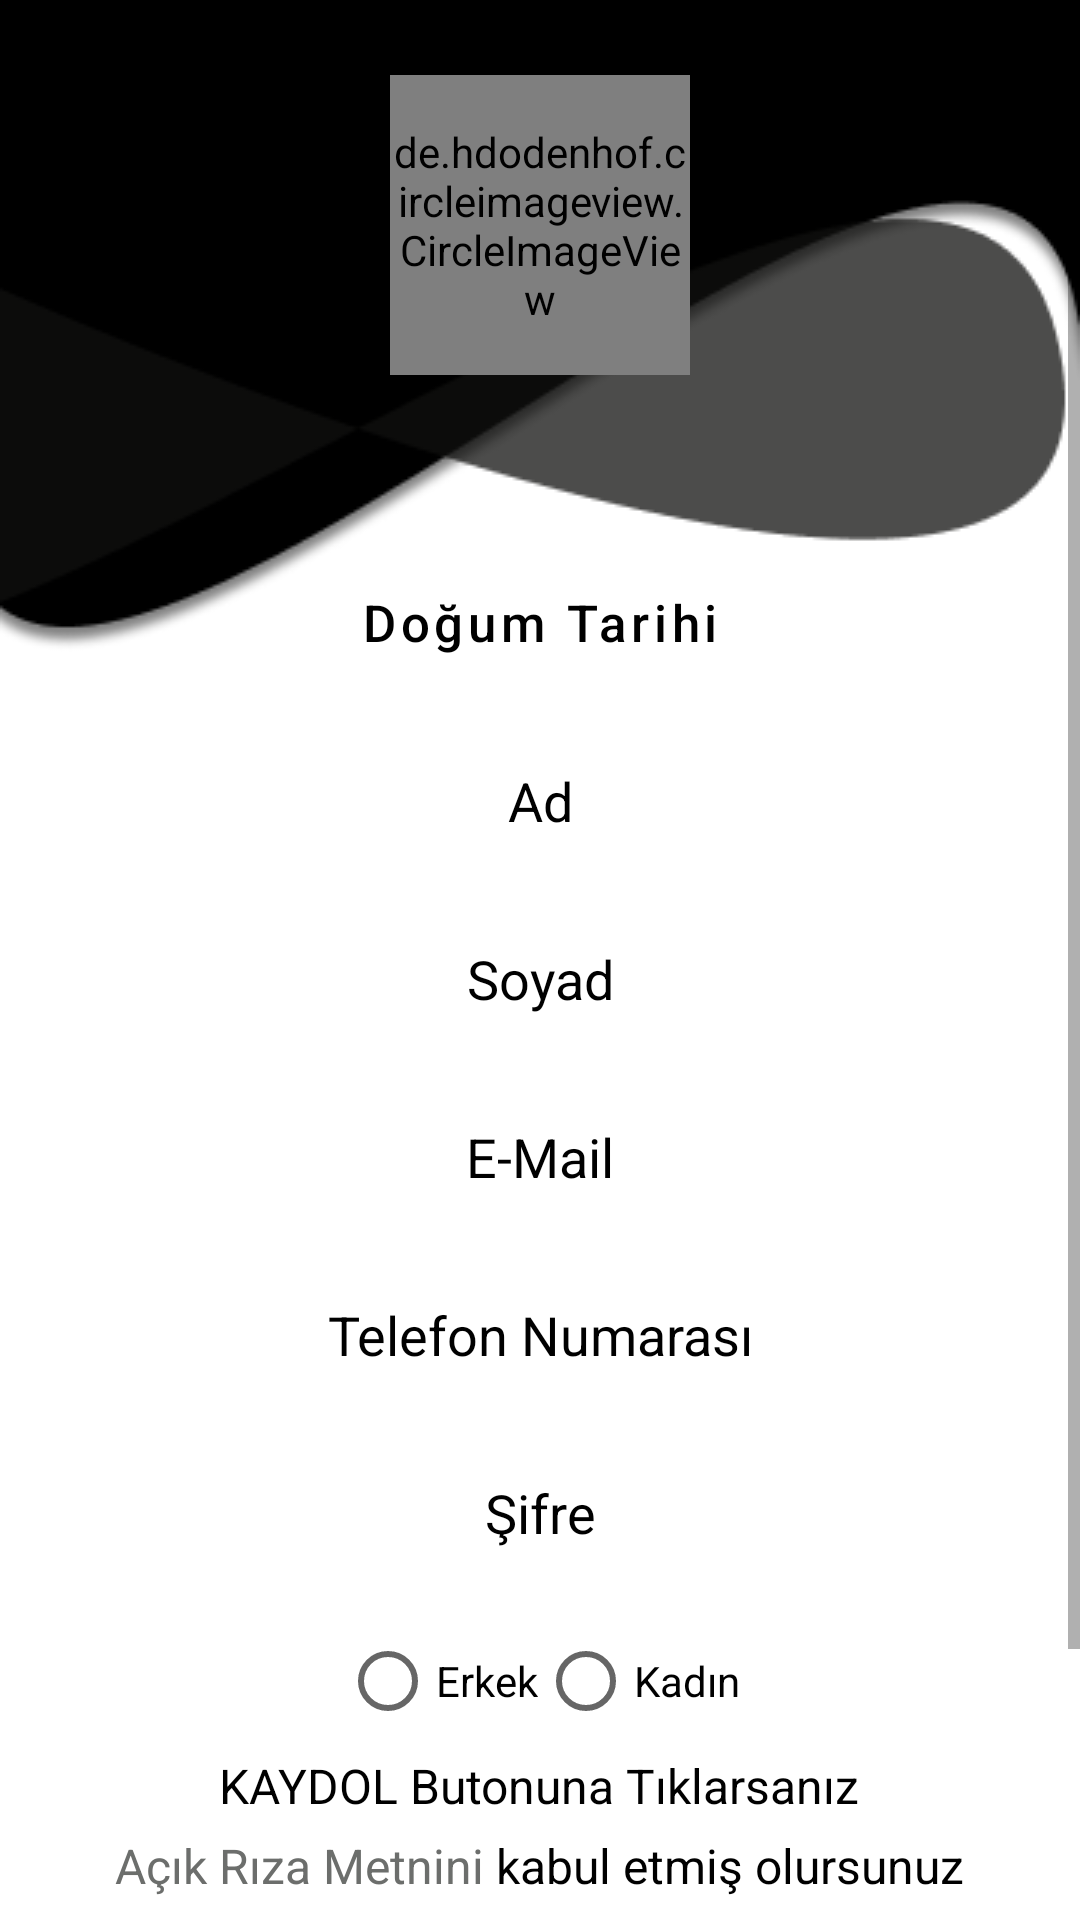

This screen was rendered from an Android layout file. Write that file and the resources it references.
<!-- AndroidManifest.xml: application theme Theme.DeepfakeVideoDetectionApp -->
<!-- res/layout/fragment_create.xml -->
<ScrollView

    xmlns:android="http://schemas.android.com/apk/res/android"
    xmlns:app="http://schemas.android.com/apk/res-auto"
    xmlns:tools="http://schemas.android.com/tools"
    android:layout_width="match_parent"
    android:layout_height="match_parent"
    android:background="@drawable/bg_signup_screen"
    tools:context=".ui.fragment.create.CreateFragment">

    <androidx.constraintlayout.widget.ConstraintLayout
        android:layout_width="match_parent"
        android:layout_height="wrap_content">

        <LinearLayout
            android:layout_width="match_parent"
            android:layout_height="wrap_content"
            android:gravity="center"
            android:orientation="vertical"
            app:layout_constraintBottom_toBottomOf="parent"
            app:layout_constraintEnd_toEndOf="parent"
            app:layout_constraintHorizontal_bias="0.5"
            app:layout_constraintStart_toStartOf="parent"
            app:layout_constraintTop_toTopOf="parent">

            <de.hdodenhof.circleimageview.CircleImageView
                android:id="@+id/imageView4"
                android:layout_width="100dp"
                android:layout_height="100dp"
                android:layout_marginTop="25dp"
                android:src="@drawable/ic_add_image"
                app:civ_border_color="@color/gray"
                app:civ_border_width="5dp" />

            <com.google.android.material.button.MaterialButton
                android:id="@+id/dateOfBirthDateText"
                android:layout_width="match_parent"
                android:layout_height="wrap_content"
                android:layout_marginHorizontal="50dp"
                android:layout_marginTop="55dp"
                android:background="@drawable/edittext_background"
                android:hint="@string/dateOfBirth"
                android:padding="10dp"
                android:singleLine="true"
                android:textAlignment="center"
                android:textAllCaps="false"
                android:textColorHint="@color/black"
                android:textSize="17sp"
                app:backgroundTint="#504E4E"
                app:iconPadding="10dp" />

            <EditText
                android:id="@+id/nameEditText"
                android:layout_width="match_parent"
                android:layout_height="wrap_content"
                android:layout_marginHorizontal="50dp"
                android:layout_marginTop="5dp"
                android:background="@drawable/edittext_background"
                android:ems="10"
                android:hint="@string/name"
                android:inputType="textPersonName"
                android:padding="15dp"
                android:textAlignment="center"
                android:textColor="@color/black_white_color"
                android:textColorHint="@color/black_white_color" />

            <EditText
                android:id="@+id/surnameEditText"
                android:layout_width="match_parent"
                android:layout_height="wrap_content"
                android:layout_marginHorizontal="50dp"
                android:layout_marginTop="5dp"
                android:background="@drawable/edittext_background"
                android:ems="10"
                android:hint="@string/surname"
                android:inputType="textPersonName"
                android:padding="15dp"
                android:textAlignment="center"
                android:textColor="@color/black_white_color"
                android:textColorHint="@color/black_white_color" />

            <EditText
                android:id="@+id/emailEditText"
                android:layout_width="match_parent"
                android:layout_height="wrap_content"
                android:layout_marginHorizontal="50dp"
                android:layout_marginTop="5dp"
                android:background="@drawable/edittext_background"
                android:ems="10"
                android:hint="@string/e_mail"
                android:padding="15dp"
                android:textAlignment="center"
                android:textColor="@color/black_white_color"
                android:textColorHint="@color/black_white_color" />

            <ProgressBar
                android:id="@+id/progressBar"
                style="?android:attr/progressBarStyle"
                android:layout_width="wrap_content"
                android:layout_height="wrap_content"
                android:visibility="gone" />

            <EditText
                android:id="@+id/numberEditText"
                android:layout_width="match_parent"
                android:layout_height="wrap_content"
                android:layout_marginHorizontal="50dp"
                android:layout_marginTop="5dp"
                android:background="@drawable/edittext_background"
                android:ems="10"
                android:hint="@string/phone_number"
                android:inputType="phone"
                android:maxLength="10"
                android:padding="15dp"
                android:textAlignment="center"
                android:textColor="@color/black_white_color"
                android:textColorHint="@color/black_white_color" />

            <EditText
                android:id="@+id/passwordEditText"
                android:layout_width="match_parent"
                android:layout_height="wrap_content"
                android:layout_marginHorizontal="50dp"
                android:layout_marginTop="5dp"
                android:background="@drawable/edittext_background"
                android:ems="10"
                android:hint="@string/password"
                android:inputType="textPassword"
                android:padding="15dp"
                android:textAlignment="center"
                android:textColor="@color/black_white_color"
                android:textColorHint="@color/black_white_color" />

            <RadioGroup
                android:id="@+id/radioGroup"
                android:layout_width="wrap_content"
                android:layout_height="wrap_content"
                android:layout_marginTop="5dp"
                android:orientation="horizontal">

                <RadioButton
                    android:id="@+id/radioButtonMale"
                    android:layout_width="wrap_content"
                    android:layout_height="match_parent"
                    android:text="@string/man"
                    android:textColor="@color/black_white_color" />

                <RadioButton
                    android:id="@+id/radioButtonFemale"
                    android:layout_width="match_parent"
                    android:layout_height="wrap_content"
                    android:text="@string/woman"
                    android:textColor="@color/black_white_color" />
            </RadioGroup>

            <TextView
                android:id="@+id/textViewKvkkClickText"
                android:layout_width="wrap_content"
                android:layout_height="wrap_content"
                android:text="@string/click_create_button"
                android:textAlignment="center"
                android:textColor="@color/black_white_color"
                android:textSize="16sp" />

            <LinearLayout
                android:id="@+id/linearLayoutBottomSheet"
                android:layout_width="wrap_content"
                android:layout_height="wrap_content"
                android:layout_marginTop="5dp"
                android:orientation="horizontal">

                <TextView
                    android:id="@+id/textViewKvkkText"
                    android:layout_width="wrap_content"
                    android:layout_height="wrap_content"
                    android:text="@string/kvkk_text_accept"
                    android:textAlignment="center"
                    android:textColor="@color/gray"
                    android:textSize="16sp" />

                <TextView
                    android:id="@+id/textViewKvkkTextAccept"
                    android:layout_width="wrap_content"
                    android:layout_height="wrap_content"
                    android:layout_marginStart="4dp"
                    android:text="@string/you_accept"
                    android:textAlignment="center"
                    android:textColor="@color/black_white_color"
                    android:textSize="16sp" />
            </LinearLayout>

            <androidx.appcompat.widget.AppCompatButton
                android:id="@+id/fcreateButton"
                android:layout_width="wrap_content"
                android:layout_height="wrap_content"
                android:layout_marginTop="10dp"
                android:background="@drawable/edittext_message_background"
                android:text="@string/register"
                app:layout_constraintBottom_toTopOf="@+id/loginTextView" />

            <LinearLayout
                android:id="@+id/linearLayoutText"
                android:layout_width="wrap_content"
                android:layout_height="wrap_content"
                android:layout_marginVertical="15dp"
                android:orientation="horizontal">

                <TextView
                    android:id="@+id/textViewAccount"
                    android:layout_width="wrap_content"
                    android:layout_height="wrap_content"
                    android:text="@string/already_have_account"
                    android:textAlignment="center"
                    android:textColor="@color/black_white_color"
                    android:textSize="16sp" />

                <TextView
                    android:id="@+id/loginTextView"
                    android:layout_width="wrap_content"
                    android:layout_height="wrap_content"
                    android:layout_marginStart="6dp"
                    android:text="@string/log_in"
                    android:textAlignment="center"
                    android:textColor="@color/gray"
                    android:textSize="18sp"
                    android:textStyle="bold" />
            </LinearLayout>
        </LinearLayout>
    </androidx.constraintlayout.widget.ConstraintLayout>
</ScrollView>
<!-- resources referenced by this layout -->
<resources>
  <color name="black">#FF000000</color>
  <color name="black_white_color">#000000</color>
  <color name="gray">#6C6E6C</color>
  <!-- drawable bg_signup_screen: png bitmap (drawable, 10312 bytes) -->
  <!-- drawable edittext_message_background (drawable) -->
  <?xml version="1.0" encoding="utf-8"?>
  <shape
  
      xmlns:android="http://schemas.android.com/apk/res/android">
      <solid android:color="#EAE7E7" />
      <corners android:radius="20dp" />
      <solid android:color="@color/gray" />
  </shape>
  <!-- drawable ic_add_image (drawable) -->
  <vector
  
      xmlns:android="http://schemas.android.com/apk/res/android"
      android:width="512dp"
      android:height="512dp"
      android:viewportWidth="512"
      android:viewportHeight="512">
      <path
          android:fillColor="#FFFFFF"
          android:pathData="M233,1c-49.4,4.8 -95,23 -135,53.8 -19.5,15 -44.8,43.2 -59.4,66.2 -6.3,9.9 -18.6,35.1 -23,47.1 -4.9,13.4 -10.2,34 -12.8,49.9 -3.1,19.5 -3.1,56.5 0,76 4.5,27.6 11.6,49.8 23.7,74.5 13.2,26.9 26.9,46 48.9,68.1 22.1,22 41.2,35.7 68.1,48.9 24.7,12.1 46.9,19.2 74.5,23.7 19.5,3.1 56.5,3.1 76,-0 27.6,-4.5 49.8,-11.6 74.5,-23.7 26.9,-13.2 46,-26.9 68.1,-48.9 22,-22.1 35.7,-41.2 48.9,-68.1 8.8,-17.9 13.2,-29.6 18,-47.6 6.3,-24 7.8,-37.1 7.8,-64.9 0,-27.8 -1.5,-40.9 -7.8,-64.9 -4.8,-18 -9.2,-29.7 -18,-47.6 -13.2,-26.9 -26.9,-46 -48.9,-68.1 -22.1,-22 -41.2,-35.7 -68.1,-48.9 -24.6,-12.1 -47.4,-19.3 -74,-23.5 -14.7,-2.3 -47.5,-3.4 -61.5,-2zM288,66.9c40,7 74.9,25.1 103.5,53.6 29.2,29.2 47.2,64.6 54.2,106.5 2.4,14.4 2.4,43.6 0,58 -7,41.9 -25,77.3 -54.2,106.5 -29.2,29.2 -64.6,47.2 -106.5,54.2 -14.4,2.4 -43.6,2.4 -58,-0 -41.9,-7 -77.3,-25 -106.5,-54.2 -29.2,-29.2 -47.2,-64.6 -54.2,-106.5 -2.4,-14.4 -2.4,-43.6 0,-58 9.6,-57.5 41.6,-105.2 90.7,-135.2 24.4,-14.9 48.9,-22.9 83,-27.2 8.2,-1 36.9,0.4 48,2.3z"
          android:strokeColor="#00000000" />
      <path
          android:fillColor="#FFFFFF"
          android:pathData="M224,176l0,48 -48,-0 -48,-0 0,32 0,32 48,-0 48,-0 0,48 0,48 32,-0 32,-0 0,-48 0,-48 48,-0 48,-0 0,-32 0,-32 -48,-0 -48,-0 0,-48 0,-48 -32,-0 -32,-0 0,48z"
          android:strokeColor="#00000000" />
  </vector>
  <string name="already_have_account">Zaten hesabın var mı?</string>
  <string name="click_create_button">KAYDOL Butonuna Tıklarsanız</string>
  <string name="dateOfBirth">Doğum Tarihi</string>
  <string name="e_mail">E-Mail</string>
  <string name="kvkk_text_accept">Açık Rıza Metnini</string>
  <string name="log_in">Giriş Yap</string>
  <string name="man">Erkek</string>
  <string name="name">Ad</string>
  <string name="password">Şifre</string>
  <string name="phone_number">Telefon Numarası</string>
  <string name="register">Kaydol</string>
  <string name="surname">Soyad</string>
  <string name="woman">Kadın</string>
  <string name="you_accept">kabul etmiş olursunuz</string>
  <style name="Theme.DeepfakeVideoDetectionApp" parent="Theme.MaterialComponents.DayNight.NoActionBar">
          
          <item name="colorPrimary">@color/purple_500</item>
          <item name="colorPrimaryVariant">@color/purple_700</item>
          <item name="colorOnPrimary">@color/white</item>
          
          <item name="colorSecondary">@color/teal_200</item>
          <item name="colorSecondaryVariant">@color/teal_700</item>
          <item name="colorOnSecondary">@color/black</item>
          
          <item name="android:statusBarColor">?attr/colorPrimaryVariant</item>
          
      </style>
  <color name="purple_500">#FF6200EE</color>
  <color name="purple_700">#FF3700B3</color>
  <color name="white">#FFFFFFFF</color>
  <color name="teal_200">#FF03DAC5</color>
  <color name="teal_700">#FF018786</color>
</resources>
